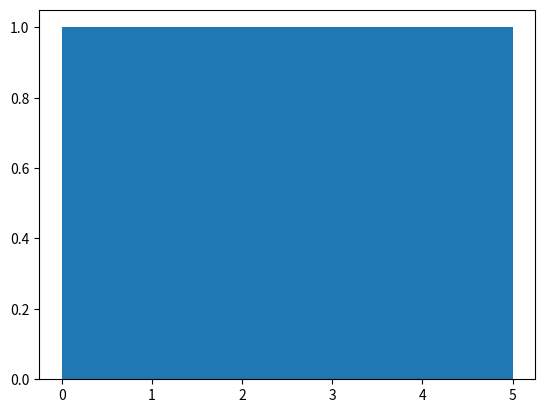

Source code (Python):
import matplotlib.pyplot as plt

horizontol = [0, 1, 2, 3, 4, 5]
vertical = [1, 2, 4, 5, 7, 6]

plt.hist(horizontol, bins=6)

plt.show()